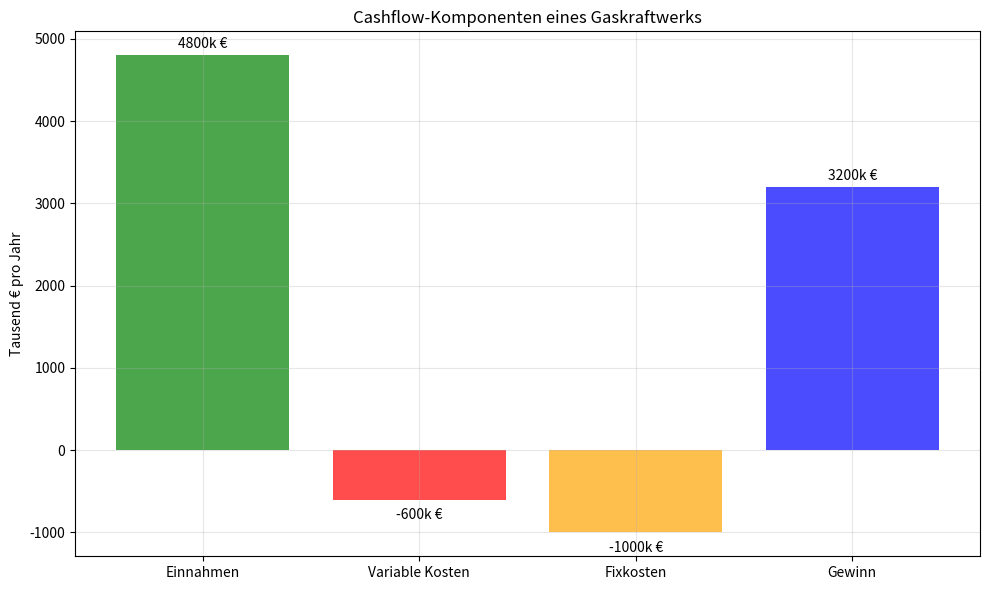
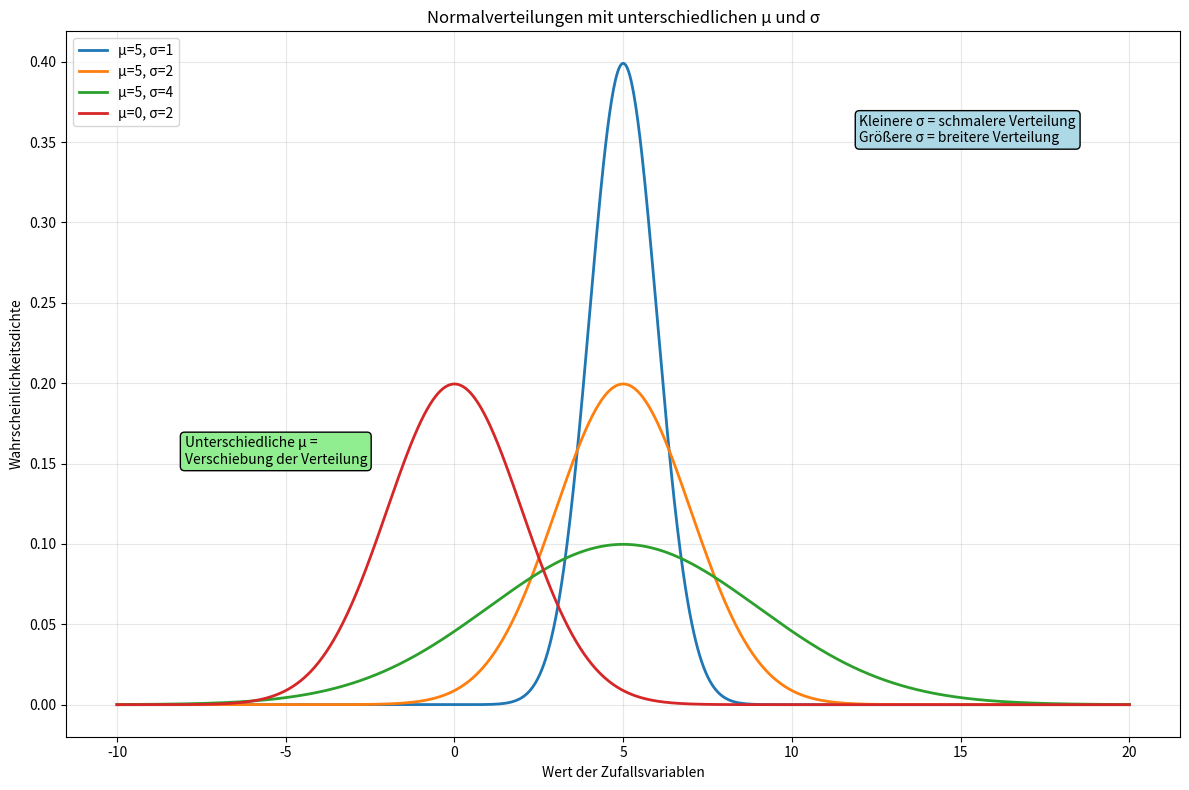
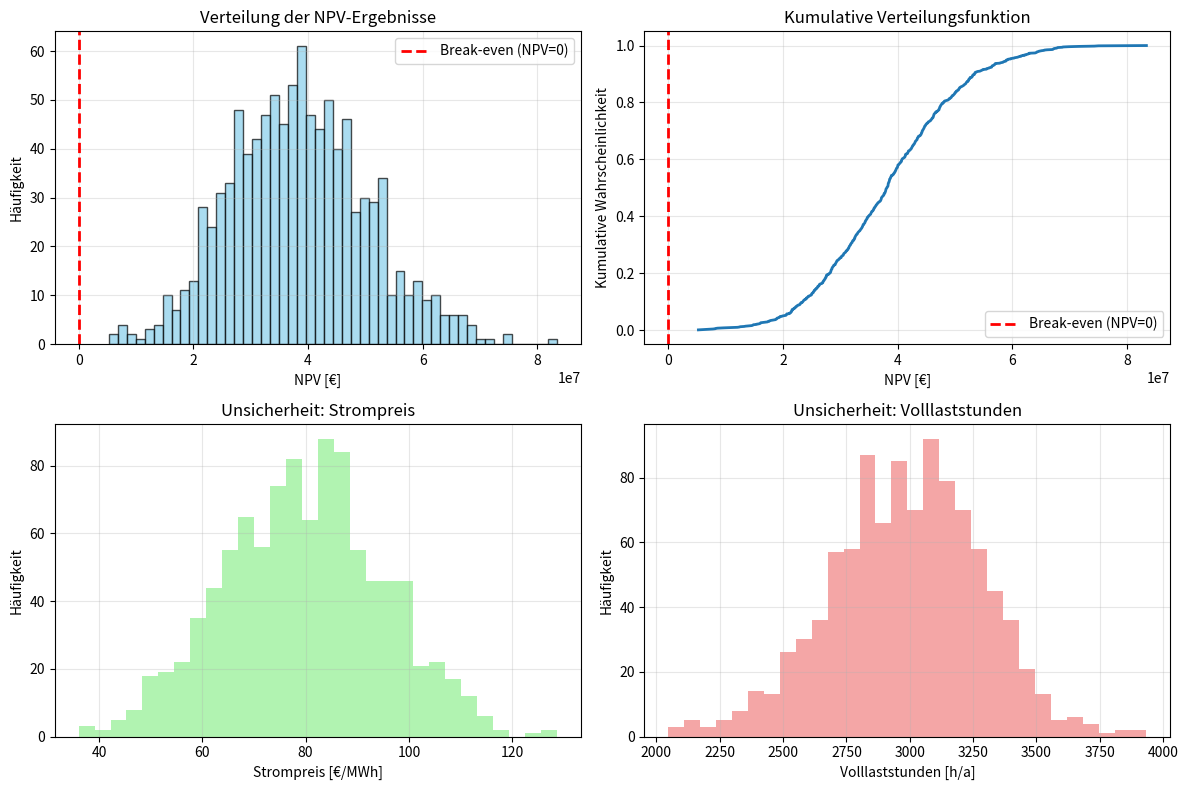
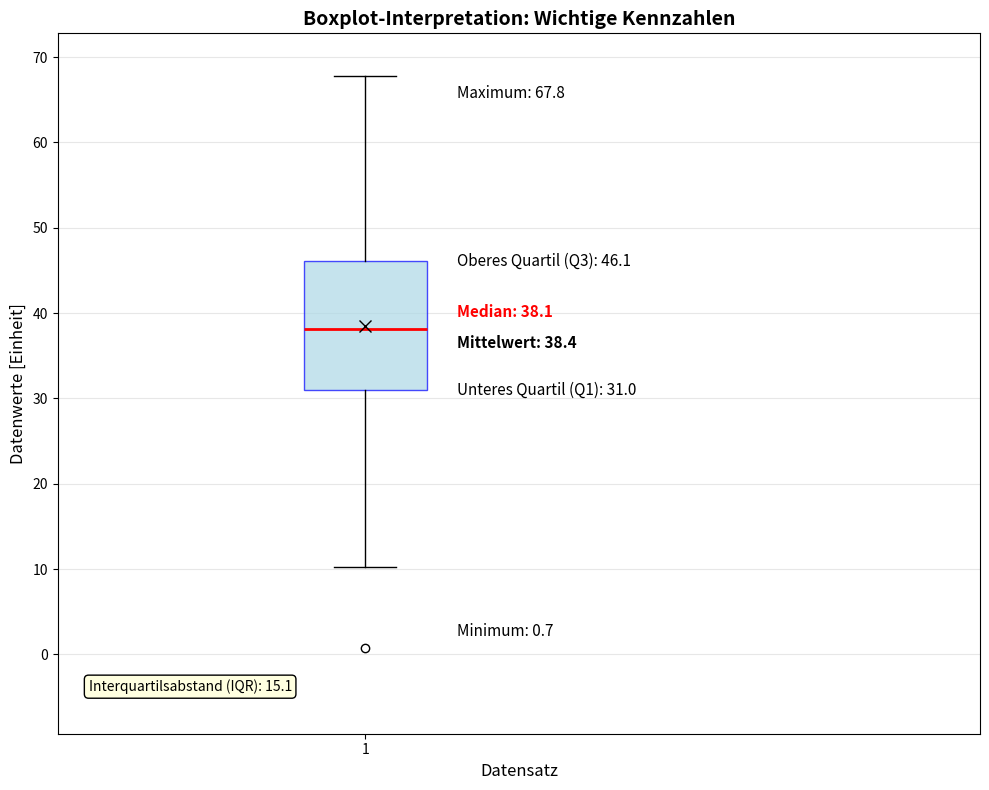
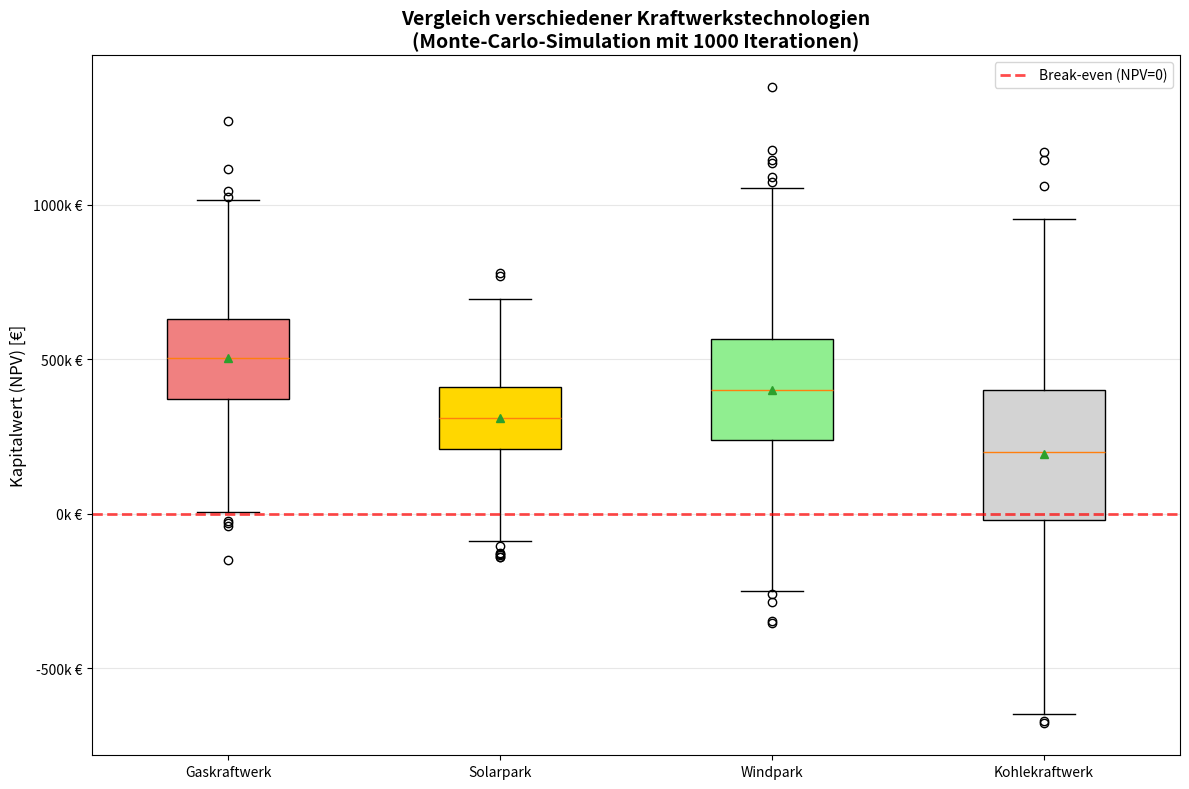
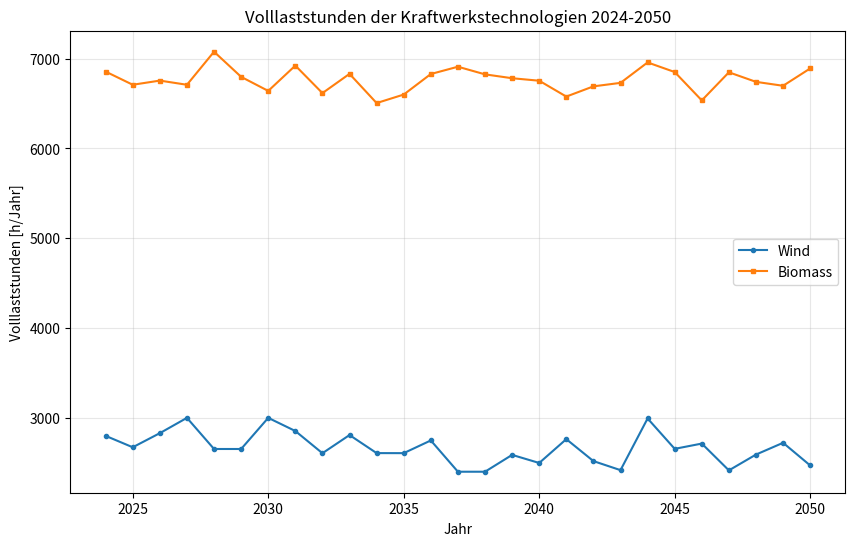
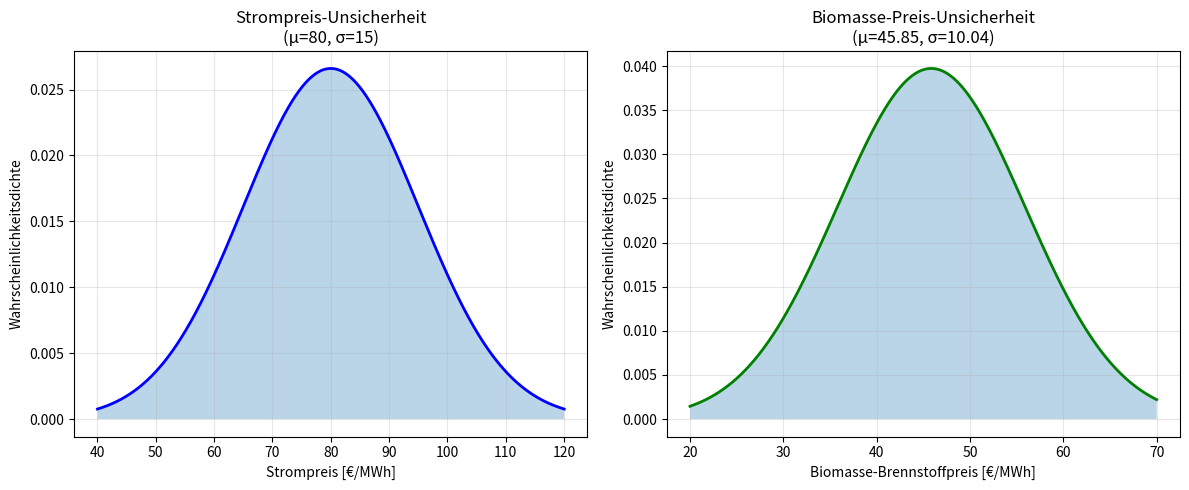

The script that saved these images, in order:
# Beispiel: Wirtschaftlichkeit eines Gaskraftwerks
import matplotlib.pyplot as plt

# Schritt 1: Gegebene Werte definieren
leistung_mw = 20            # installierte Leistung in MW
vollaststunden = 3000       # Volllaststunden im Jahr
strompreis = 80             # Strompreis in €/MWh
vom = 10                    # variable Betriebskosten in €/MWh
fom = 50_000                # fixe Betriebskosten in €/MW/a

# Schritt 2: Produktion berechnen (Energieerzeugung in MWh)
produktion_mwh = leistung_mw * vollaststunden

# Schritt 3: Cashflows berechnen
einnahmen = strompreis * produktion_mwh
kosten_vom = vom * produktion_mwh
kosten_fom = fom * leistung_mw
jahresgewinn = einnahmen - kosten_vom - kosten_fom

# Schritt 4: Ausgabe formatieren
def format_eur(value):
    return f"{value:,.0f} €".replace(",", ".")

print(f"Produktion: {produktion_mwh:,} MWh".replace(",", "."))
print(f"Einnahmen: {format_eur(einnahmen)}")
print(f"Variable Kosten: {format_eur(kosten_vom)}")
print(f"Fixkosten: {format_eur(kosten_fom)}")
print(f"Jährlicher Gewinn: {format_eur(jahresgewinn)}")

# Visualisierung der Cashflow-Komponenten
komponenten = ['Einnahmen', 'Variable Kosten', 'Fixkosten', 'Gewinn']
werte = [einnahmen/1000, -kosten_vom/1000, -kosten_fom/1000, jahresgewinn/1000]
farben = ['green', 'red', 'orange', 'blue']

plt.figure(figsize=(10, 6))
bars = plt.bar(komponenten, werte, color=farben, alpha=0.7)
plt.ylabel('Tausend € pro Jahr')
plt.title('Cashflow-Komponenten eines Gaskraftwerks')
plt.grid(True, alpha=0.3)

# Werte auf den Balken anzeigen
for bar, wert in zip(bars, werte):
    height = bar.get_height()
    plt.text(bar.get_x() + bar.get_width()/2., height + (50 if height > 0 else -100),
             f'{wert:.0f}k €', ha='center', va='bottom' if height > 0 else 'top')

plt.tight_layout()
plt.show()

# Kapitalwertberechnung mit fixen Rückflüssen
cashflows = [-1000000] + [150000] * 10
zinssatz = 0.05
npv = sum(cf / (1 + zinssatz)**t for t, cf in enumerate(cashflows))
print(f"Kapitalwert (NPV): {npv:.2f} €")

import numpy as np
import matplotlib.pyplot as plt

# Wertebereich definieren
x = np.linspace(-10, 20, 1000)

# Normalverteilungen mit unterschiedlichen μ und σ
def normalverteilung(x, mu, sigma):
    return (1 / (sigma * np.sqrt(2 * np.pi))) * np.exp(-0.5 * ((x - mu) / sigma) ** 2)

y1 = normalverteilung(x, 5, 1)
y2 = normalverteilung(x, 5, 2)
y3 = normalverteilung(x, 5, 4)
y4 = normalverteilung(x, 0, 2)

# Plot erstellen
plt.figure(figsize=(12, 8))
plt.plot(x, y1, label='μ=5, σ=1', linewidth=2)
plt.plot(x, y2, label='μ=5, σ=2', linewidth=2)
plt.plot(x, y3, label='μ=5, σ=4', linewidth=2)
plt.plot(x, y4, label='μ=0, σ=2', linewidth=2)


# Diagramm beschriften
plt.xlabel('Wert der Zufallsvariablen')
plt.ylabel('Wahrscheinlichkeitsdichte')
plt.title('Normalverteilungen mit unterschiedlichen μ und σ')
plt.legend(loc='best')
plt.grid(True, alpha=0.3)

# Erklärungen hinzufügen
plt.text(12, 0.35, 'Kleinere σ = schmalere Verteilung\nGrößere σ = breitere Verteilung',
         bbox=dict(boxstyle="round,pad=0.3", facecolor="lightblue"))
plt.text(-8, 0.15, 'Unterschiedliche μ = \nVerschiebung der Verteilung',
         bbox=dict(boxstyle="round,pad=0.3", facecolor="lightgreen"))

plt.tight_layout()
plt.show()

import numpy as np
import matplotlib.pyplot as plt

# Monte-Carlo-Simulation für Kraftwerks-NPV
def monte_carlo_npv_simulation(n_simulationen=1000):
    np.random.seed(42)  # Für reproduzierbare Ergebnisse

    # Unsichere Parameter (Normalverteilungen)
    strompreis_mean, strompreis_std = 80, 15  # €/MWh
    vollaststunden_mean, vollaststunden_std = 3000, 300  # h/a
    investition_mean, investition_std = 2000000, 200000  # €

    # Fixe Parameter
    leistung_mw = 20
    vom = 10  # €/MWh
    fom = 50000  # €/MW/a
    laufzeit = 20  # Jahre
    zinssatz = 0.05

    npv_ergebnisse = []

    for i in range(n_simulationen):
        # Zufällige Werte aus Normalverteilungen ziehen
        strompreis = np.random.normal(strompreis_mean, strompreis_std)
        vollaststunden = np.random.normal(vollaststunden_mean, vollaststunden_std)
        investition = np.random.normal(investition_mean, investition_std)

        # Sicherstellen, dass Werte positiv sind
        strompreis = max(strompreis, 0)
        vollaststunden = max(vollaststunden, 0)
        investition = max(investition, 0)

        # Jährliche Cashflows berechnen
        produktion_mwh = leistung_mw * vollaststunden
        einnahmen = strompreis * produktion_mwh
        kosten_vom = vom * produktion_mwh
        kosten_fom = fom * leistung_mw
        jahres_cashflow = einnahmen - kosten_vom - kosten_fom

        # NPV berechnen
        npv = -investition  # Jahr 0
        for jahr in range(1, laufzeit + 1):
            npv += jahres_cashflow / (1 + zinssatz) ** jahr

        npv_ergebnisse.append(npv)

    return np.array(npv_ergebnisse)

# Simulation durchführen
npv_results = monte_carlo_npv_simulation(1000)

# Ergebnisse analysieren
print("=== Monte-Carlo-Simulation: NPV-Analyse ===")
print(f"Anzahl Simulationen: {len(npv_results)}")
print(f"Mittlerer NPV: {np.mean(npv_results):,.0f} €")
print(f"Standardabweichung: {np.std(npv_results):,.0f} €")
print(f"Minimum: {np.min(npv_results):,.0f} €")
print(f"Maximum: {np.max(npv_results):,.0f} €")
print(f"Wahrscheinlichkeit NPV > 0: {(npv_results > 0).mean():.1%}")

# Visualisierung der NPV-Verteilung
plt.figure(figsize=(12, 8))

# Histogram
plt.subplot(2, 2, 1)
plt.hist(npv_results, bins=50, alpha=0.7, color='skyblue', edgecolor='black')
plt.axvline(0, color='red', linestyle='--', linewidth=2, label='Break-even (NPV=0)')
plt.xlabel('NPV [€]')
plt.ylabel('Häufigkeit')
plt.title('Verteilung der NPV-Ergebnisse')
plt.legend()
plt.grid(True, alpha=0.3)

# Kumulative Verteilung
plt.subplot(2, 2, 2)
sorted_npv = np.sort(npv_results)
cumulative = np.arange(1, len(sorted_npv) + 1) / len(sorted_npv)
plt.plot(sorted_npv, cumulative, linewidth=2)
plt.axvline(0, color='red', linestyle='--', linewidth=2, label='Break-even (NPV=0)')
plt.xlabel('NPV [€]')
plt.ylabel('Kumulative Wahrscheinlichkeit')
plt.title('Kumulative Verteilungsfunktion')
plt.legend()
plt.grid(True, alpha=0.3)

# Eingabeparameter visualisieren
plt.subplot(2, 2, 3)
strompreise = np.random.normal(80, 15, 1000)
plt.hist(strompreise, bins=30, alpha=0.7, color='lightgreen')
plt.xlabel('Strompreis [€/MWh]')
plt.ylabel('Häufigkeit')
plt.title('Unsicherheit: Strompreis')
plt.grid(True, alpha=0.3)

plt.subplot(2, 2, 4)
vollaststunden = np.random.normal(3000, 300, 1000)
plt.hist(vollaststunden, bins=30, alpha=0.7, color='lightcoral')
plt.xlabel('Volllaststunden [h/a]')
plt.ylabel('Häufigkeit')
plt.title('Unsicherheit: Volllaststunden')
plt.grid(True, alpha=0.3)

plt.tight_layout()
plt.show()

import numpy as np
import matplotlib.pyplot as plt

# Beispieldaten generieren
np.random.seed(42)
data = np.random.normal(40, 15, 100)

# Boxplot erstellen
plt.figure(figsize=(10, 8))

# Boxplot mit angepassten Eigenschaften
box_props = dict(facecolor='lightblue', color='blue', alpha=0.7)
median_props = dict(color='red', linewidth=2)
mean_props = dict(marker='x', markerfacecolor='black', markeredgecolor='black', markersize=8)

plt.boxplot(data, boxprops=box_props, medianprops=median_props, meanprops=mean_props,
            meanline=False, showmeans=True, widths=0.2, patch_artist=True)

# Kennzahlen berechnen
q1 = np.percentile(data, 25)
median = np.median(data)
q3 = np.percentile(data, 75)
minimum = np.min(data)
maximum = np.max(data)
mean = np.mean(data)

# Beschriftungen hinzufügen
plt.text(1.15, q3, f'Oberes Quartil (Q3): {q3:.1f}', fontsize=11, verticalalignment='center')
plt.text(1.15, median + 2, f'Median: {median:.1f}', fontsize=11, verticalalignment='center', color='red', weight='bold')
plt.text(1.15, mean - 2, f'Mittelwert: {mean:.1f}', fontsize=11, verticalalignment='center', color='black', weight='bold')
plt.text(1.15, q1, f'Unteres Quartil (Q1): {q1:.1f}', fontsize=11, verticalalignment='center')
plt.text(1.15, minimum + 2, f'Minimum: {minimum:.1f}', fontsize=11, verticalalignment='center')
plt.text(1.15, maximum - 2, f'Maximum: {maximum:.1f}', fontsize=11, verticalalignment='center')

# Zusätzliche Informationen
iqr = q3 - q1
plt.text(0.55, minimum - 5, f'Interquartilsabstand (IQR): {iqr:.1f}', fontsize=10,
         bbox=dict(boxstyle="round,pad=0.3", facecolor="lightyellow"))

# Achsentitel und Titel
plt.ylabel('Datenwerte [Einheit]', fontsize=12)
plt.title('Boxplot-Interpretation: Wichtige Kennzahlen', fontsize=14, weight='bold')
plt.xlabel('Datensatz', fontsize=12)

# Gitternetz
plt.grid(True, axis='y', alpha=0.3)

# Achsenlimits anpassen
plt.ylim(minimum - 10, maximum + 5)
plt.xlim(0.5, 2.0)

plt.tight_layout()
plt.show()

# Kennzahlen ausgeben
print("=== Boxplot-Kennzahlen ===")
print(f"Minimum: {minimum:.2f}")
print(f"Q1 (25%-Quartil): {q1:.2f}")
print(f"Median (50%-Quartil): {median:.2f}")
print(f"Mittelwert: {mean:.2f}")
print(f"Q3 (75%-Quartil): {q3:.2f}")
print(f"Maximum: {maximum:.2f}")
print(f"Interquartilsabstand (IQR): {iqr:.2f}")
print(f"Spannweite: {maximum - minimum:.2f}")

# Vergleich mehrerer Technologien mit Boxplots
np.random.seed(42)

# Simulierte NPV-Daten für verschiedene Technologien
gas_npv = np.random.normal(500000, 200000, 1000)
solar_npv = np.random.normal(300000, 150000, 1000)
wind_npv = np.random.normal(400000, 250000, 1000)
kohle_npv = np.random.normal(200000, 300000, 1000)

# Daten für Boxplot vorbereiten
technologien = [gas_npv, solar_npv, wind_npv, kohle_npv]
labels = ['Gaskraftwerk', 'Solarpark', 'Windpark', 'Kohlekraftwerk']

# Boxplot erstellen
plt.figure(figsize=(12, 8))

# Farbschema definieren
colors = ['lightcoral', 'gold', 'lightgreen', 'lightgray']
box_props = [dict(facecolor=color, alpha=0.7) for color in colors]

# Boxplots erstellen
bp = plt.boxplot(technologien, tick_labels=labels, patch_artist=True,
                 showmeans=True, meanline=False)

# Farben zuweisen
for patch, color in zip(bp['boxes'], colors):
    patch.set_facecolor(color)

# Null-Linie hinzufügen
plt.axhline(y=0, color='red', linestyle='--', linewidth=2, alpha=0.7, label='Break-even (NPV=0)')

# Beschriftung
plt.ylabel('Kapitalwert (NPV) [€]', fontsize=12)
plt.title('Vergleich verschiedener Kraftwerkstechnologien\n(Monte-Carlo-Simulation mit 1000 Iterationen)',
          fontsize=14, weight='bold')
plt.grid(True, axis='y', alpha=0.3)
plt.legend()

# Y-Achse formatieren
plt.gca().yaxis.set_major_formatter(plt.FuncFormatter(lambda x, p: f'{x/1000:.0f}k €'))

plt.tight_layout()
plt.show()

# Wahrscheinlichkeiten für positive NPV berechnen
print("=== Investitionsrisiko-Analyse ===")
for i, (tech, data) in enumerate(zip(labels, technologien)):
    positive_npv = (data > 0).mean()
    median_npv = np.median(data)
    print(f"{tech}:")
    print(f"  Wahrscheinlichkeit NPV > 0: {positive_npv:.1%}")
    print(f"  Median NPV: {median_npv:,.0f} €")
    print()

# Multiple-Choice-System - funktioniert ohne ipywidgets
import matplotlib.pyplot as plt

class LernkontrolleFragen:
    def __init__(self):
        self.punkte = 0
        self.fragen_beantwortet = []

    def frage_1(self):
        print("=== Frage 1: Cashflows bei Solarkraftwerken ===")
        print("Welche Cashflows treten bei einem Photovoltaikkraftwerk NICHT auf?")
        print("(Mehrfachauswahl möglich)")
        print()
        print("A) CF_CO2 (CO₂-Kosten)")
        print("B) CF_sell (Verkauf von Strom)")
        print("C) CF_fuel (Brennstoffkosten)")
        print()

        antwort = input("Ihre Antwort (z.B. 'AC' für A und C): ").upper().strip()

        korrekt = set(['A', 'C'])  # A und C sind richtig
        eingabe = set(antwort)

        if eingabe == korrekt:
            print("✅ Richtig! Photovoltaik braucht weder Brennstoff noch verursacht CO₂-Emissionen.")
            self.punkte += 1
        else:
            print("❌ Nicht ganz richtig.")
            print("Korrekte Antwort: A und C")
            print("Erklärung: Solaranlagen haben keine Brennstoffkosten und keine direkten CO₂-Emissionen.")
        print(f"Aktuelle Punkte: {self.punkte}")
        print("-" * 50)

    def frage_2(self):
        print("=== Frage 2: Fixe Betriebskosten ===")
        print("Fixe Betriebs- und Wartungskosten (FOM-Kosten)...")
        print()
        print("A) ...hängen vom CO₂-Preis ab")
        print("B) ...können in der Einheit €/MWh/a angegeben werden")
        print("C) ...beschreiben Kosten, die unabhängig von der Stromerzeugung auftreten")
        print()

        antwort = input("Ihre Antwort (A, B oder C): ").upper().strip()

        if antwort == 'C':
            print("✅ Richtig! FOM-Kosten sind fix und unabhängig von der Produktion.")
            self.punkte += 1
        else:
            print("❌ Nicht richtig.")
            print("Korrekte Antwort: C")
            print("Erklärung: FOM-Kosten sind fixe Kosten (€/MW/a), die unabhängig von der")
            print("tatsächlichen Stromproduktion anfallen (z.B. Personal, Wartung).")
        print(f"Aktuelle Punkte: {self.punkte}")
        print("-" * 50)

    def frage_3(self):
        print("=== Frage 3: Kapitalwert (NPV) ===")
        print("Der Kapitalwert (NPV)...")
        print("(Mehrfachauswahl möglich)")
        print()
        print("A) ...basiert auf der Idee, dass Einnahmen in ferner Zukunft wertvoller sind")
        print("B) ...ist unabhängig von Wartungskosten")
        print("C) ...ist ein Maß zur Bewertung von Investitionen")
        print()

        antwort = input("Ihre Antwort (z.B. 'BC' für B und C): ").upper().strip()

        if antwort == 'C':
            print("✅ Richtig! Nur C ist korrekt.")
            self.punkte += 1
        else:
            print("❌ Nicht richtig.")
            print("Korrekte Antwort: C")
            print("Erklärung: NPV diskontiert zukünftige Cashflows ab (A falsch),")
            print("berücksichtigt alle Kosten inkl. Wartung (B falsch) und")
            print("ist ein wichtiges Investitionsbewertungstool (C richtig).")
        print(f"Aktuelle Punkte: {self.punkte}")
        print("-" * 50)

    def frage_4(self):
        print("=== Frage 4: Normalverteilung ===")
        print("Die Normalverteilung...")
        print("(Mehrfachauswahl möglich)")
        print()
        print("A) ...kann jede beliebige Verteilung exakt beschreiben")
        print("B) ...wird häufig genutzt, um Zufallsvariablen zu beschreiben")
        print("C) ...hängt vom Mittelwert und der Standardabweichung ab")
        print()

        antwort = input("Ihre Antwort (z.B. 'BC' für B und C): ").upper().strip()

        korrekt = set(['B', 'C'])
        eingabe = set(antwort)

        if eingabe == korrekt:
            print("✅ Richtig! B und C sind korrekt.")
            self.punkte += 1
        else:
            print("❌ Nicht ganz richtig.")
            print("Korrekte Antwort: B und C")
            print("Erklärung: Normalverteilung ist eine Approximation (A falsch),")
            print("wird häufig verwendet (B richtig) und wird durch μ und σ definiert (C richtig).")
        print(f"Aktuelle Punkte: {self.punkte}")
        print("-" * 50)

    def frage_5(self):
        print("=== Frage 5: Monte-Carlo-Simulation ===")
        print("Was macht man bei einer Monte-Carlo-Simulation?")
        print("(Mehrfachauswahl möglich)")
        print()
        print("A) Roulette spielen")
        print("B) Das System mehrfach mit verschiedenen Eingabeparametern berechnen")
        print("C) Schlüsse über komplexe Systeme aus multiplen Berechnungen ziehen")
        print("D) Eingabeparameter zufällig aus Verteilungen ziehen")
        print()

        antwort = input("Ihre Antwort (z.B. 'BCD' für B, C und D): ").upper().strip()

        korrekt = set(['B', 'C', 'D'])
        eingabe = set(antwort)

        if eingabe == korrekt:
            print("✅ Richtig! B, C und D beschreiben Monte-Carlo-Simulation korrekt.")
            self.punkte += 1
        else:
            print("❌ Nicht ganz richtig.")
            print("Korrekte Antwort: B, C und D")
            print("Erklärung: Monte-Carlo simuliert Systeme durch multiple Berechnungen")
            print("mit zufälligen Parametern aus Verteilungen, um komplexe Systeme zu verstehen.")
        print(f"Aktuelle Punkte: {self.punkte}")
        print("-" * 50)

    def alle_fragen(self):
        print("🎓 LERNKONTROLLE: Theoretische Grundlagen")
        print("=" * 60)
        print()

        self.frage_1()
        self.frage_2()
        self.frage_3()
        self.frage_4()
        self.frage_5()

        print("=" * 60)
        print(f"🎯 ENDERGEBNIS: {self.punkte}/5 Punkte")

        if self.punkte == 5:
            print("🏆 Ausgezeichnet! Sie haben alle Konzepte verstanden.")
        elif self.punkte >= 3:
            print("👍 Gut gemacht! Die wichtigsten Konzepte sind verstanden.")
        else:
            print("📚 Bitte wiederholen Sie die entsprechenden Abschnitte.")

        return self.punkte

# Verwendung:
# quiz = LernkontrolleFragen()
# quiz.alle_fragen()

import pandas as pd
import numpy as np
import matplotlib.pyplot as plt

# Erstellen einer Übersichtstabelle der Technologien
technologies = {
    'Technologie': ['Wind onshore', 'Biomass', 'Battery inverter'],
    'Beschreibung': ['Windkraftanlage an Land', 'Biomassekraftwerk', 'Batteriespeicher-Wechselrichter'],
    'Haupteinsatz': ['Stromerzeugung', 'Grundlast-Stromerzeugung', 'Energiespeicherung/Arbitrage']
}

tech_overview = pd.DataFrame(technologies)
print("Technologie-Überblick:")

# Technologie-Parameter aus der Case Study
tech_parameters = {
    'Technologie': ['Wind onshore', 'Biomass', 'Battery inverter', 'Battery storage'],
    'CAPEX [€/kW]': [1197, 2000, 231, 273],
    'FOM [€/kW/Jahr]': [36, 80, 2.31, 0],
    'VOM [€/MWh]': [1, 2, 0, 0],
    'Lebensdauer [Jahre]': [22, 40, 20, 20],
    'Wirkungsgrad': [1.0, 0.42, 0.9, 0.95]
}

tech_params_df = pd.DataFrame(tech_parameters)
print("\nTechnologie-Parameter:")
print(tech_params_df.to_string(index=False))

# Erklärung der Begriffe
print("\nBegriffserklärungen:")
print("CAPEX: Capital Expenditure (Investitionskosten)")
print("FOM: Fixed Operating & Maintenance (Fixe Betriebskosten)")
print("VOM: Variable Operating & Maintenance (Variable Betriebskosten)")

# Volllaststunden über die Jahre (Beispiel für Variabilität)
years = list(range(2024, 2051))
np.random.seed(42)  # Für reproduzierbare Ergebnisse

# Wind: Schwankend je nach Windjahr
wind_hours = np.random.normal(2700, 200, len(years))
wind_hours = np.clip(wind_hours, 2400, 3000)  # Realistische Grenzen

# Biomass: Relativ konstant (Grundlast)
biomass_hours = np.random.normal(6800, 150, len(years))
biomass_hours = np.clip(biomass_hours, 6500, 7200)

# Erstelle DataFrame
volllaststunden = pd.DataFrame({
    'Jahr': years,
    'Wind [h/Jahr]': wind_hours.astype(int),
    'Biomass [h/Jahr]': biomass_hours.astype(int)
})

print("Volllaststunden (Beispiel für erste 5 Jahre):")
print(volllaststunden.head().to_string(index=False))

# Berechnung Kapazitätsfaktor
print(f"\nDurchschnittliche Kapazitätsfaktoren:")
print(f"Wind: {wind_hours.mean()/8760:.1%}")
print(f"Biomass: {biomass_hours.mean()/8760:.1%}")

# Visualisierung
plt.figure(figsize=(10, 6))
plt.plot(years, wind_hours, label='Wind', marker='o', markersize=3)
plt.plot(years, biomass_hours, label='Biomass', marker='s', markersize=3)
plt.xlabel('Jahr')
plt.ylabel('Volllaststunden [h/Jahr]')
plt.title('Volllaststunden der Kraftwerkstechnologien 2024-2050')
plt.legend()
plt.grid(True, alpha=0.3)
plt.show()

# Strompreis-Parameter (Normalverteilung)
electricity_params = {
    'Parameter': ['Mittelwert μ', 'Standardabweichung σ'],
    'Wert': [80, 15],
    'Einheit': ['€/MWh', '€/MWh'],
    'Interpretation': ['Durchschnittlicher Strompreis', 'Preisvolatilität']
}

elec_df = pd.DataFrame(electricity_params)
print("Strompreis-Parameter:")
print(elec_df.to_string(index=False))

# Biomasse-Brennstoffpreis-Parameter
biomass_fuel_params = {
    'Parameter': ['Mittelwert μ', 'Standardabweichung σ'],
    'Wert': [45.85, 10.04],  # Beispielwerte aus Screenshot
    'Einheit': ['€/MWh', '€/MWh'],
    'Interpretation': ['Durchschnittlicher Brennstoffpreis', 'Brennstoffpreis-Volatilität']
}

biomass_df = pd.DataFrame(biomass_fuel_params)
print("\nBiomasse-Brennstoffpreis-Parameter:")
print(biomass_df.to_string(index=False))

# Visualisierung der Preis-Unsicherheiten
fig, (ax1, ax2) = plt.subplots(1, 2, figsize=(12, 5))

# Strompreis-Verteilung
x_elec = np.linspace(40, 120, 1000)
y_elec = np.exp(-0.5 * ((x_elec - 80) / 15)**2) / (15 * np.sqrt(2*np.pi))
ax1.plot(x_elec, y_elec, 'b-', linewidth=2)
ax1.fill_between(x_elec, 0, y_elec, alpha=0.3)
ax1.set_xlabel('Strompreis [€/MWh]')
ax1.set_ylabel('Wahrscheinlichkeitsdichte')
ax1.set_title('Strompreis-Unsicherheit\n(μ=80, σ=15)')
ax1.grid(True, alpha=0.3)

# Biomasse-Preis-Verteilung
x_bio = np.linspace(20, 70, 1000)
y_bio = np.exp(-0.5 * ((x_bio - 45.85) / 10.04)**2) / (10.04 * np.sqrt(2*np.pi))
ax2.plot(x_bio, y_bio, 'g-', linewidth=2)
ax2.fill_between(x_bio, 0, y_bio, alpha=0.3)
ax2.set_xlabel('Biomasse-Brennstoffpreis [€/MWh]')
ax2.set_ylabel('Wahrscheinlichkeitsdichte')
ax2.set_title('Biomasse-Preis-Unsicherheit\n(μ=45.85, σ=10.04)')
ax2.grid(True, alpha=0.3)

plt.tight_layout()
plt.show()

# Zusätzliche Parameter für die Berechnungen
additional_params = {
    'Parameter': [
        'Diskontierungszinssatz',
        'CO₂-Preis',
        'Biomasse-Heizwert',
        'Battery Energy-to-Power Ratio',
        'Battery Zyklen pro Jahr',
        'Inflationsrate'
    ],
    'Wert': [
        '5%',
        '80 €/t CO₂',
        '0.278 MWh/t',
        '2 h',
        '365 Zyklen',
        '2% (angenommen)'
    ],
    'Verwendung': [
        'NPV-Berechnung (Diskontierung)',
        'CO₂-Kosten für Biomasse',
        'Umrechnung Brennstoff → Energie',
        'Batteriespeicher-Dimensionierung',
        'Arbitrage-Häufigkeit',
        'Kostenentwicklung über Zeit'
    ]
}

add_params_df = pd.DataFrame(additional_params)
print("Weitere wichtige Parameter:")
print(add_params_df.to_string(index=False))

# Monte-Carlo Simulation Parameter
mc_setup = {
    'Variable': [
        'Strompreis',
        'Biomasse-Brennstoffpreis',
        'Anzahl Simulationen',
        'Zufallszahlengenerator'
    ],
    'Verteilung': [
        'Normal(μ=80, σ=15)',
        'Normal(μ=45.85, σ=10.04)',
        'Deterministisch: 100',
        'Excel: =NORM.INV(RAND(), μ, σ)'
    ],
    'Excel-Formel': [
        '=NORM.INV(RAND(), 80, 15)',
        '=NORM.INV(RAND(), 45.85, 10.04)',
        'Zeilen 2-101',
        'Automatische Neuberechnung'
    ]
}

mc_df = pd.DataFrame(mc_setup)
print("Monte-Carlo Setup für Excel:")
print(mc_df.to_string(index=False))

# Beispiel: Generierung von Zufallspreisen
np.random.seed(123)
sample_electricity_prices = np.random.normal(80, 15, 10)
sample_biomass_prices = np.random.normal(45.85, 10.04, 10)

print(f"\nBeispiel Zufallspreise (erste 10 Simulationen):")
for i in range(10):
    print(f"Simulation {i+1}: Strom={sample_electricity_prices[i]:.1f} €/MWh, "
          f"Biomasse={sample_biomass_prices[i]:.1f} €/MWh")

print("Checkliste für Excel-Case Study:")
print("✓ Technologie-Parameter verstanden")
print("✓ Kostenstrukturen (CAPEX, FOM, VOM) klar")
print("✓ Unsicherheitsquellen identifiziert")
print("✓ Monte-Carlo Parameter definiert")
print("✓ Alle Formeln und Verteilungen bekannt")
print("\n→ Bereit für Excel-Implementation!")

# Zusammenfassung der kritischen Werte
print("\nKritische Werte für Excel (zum Notieren):")
print("=" * 50)
print("Strompreis: Normal(80, 15) €/MWh")
print("Biomasse: Normal(45.85, 10.04) €/MWh")
print("Zinssatz: 5%")
print("Simulationen: 100")
print("=" * 50)